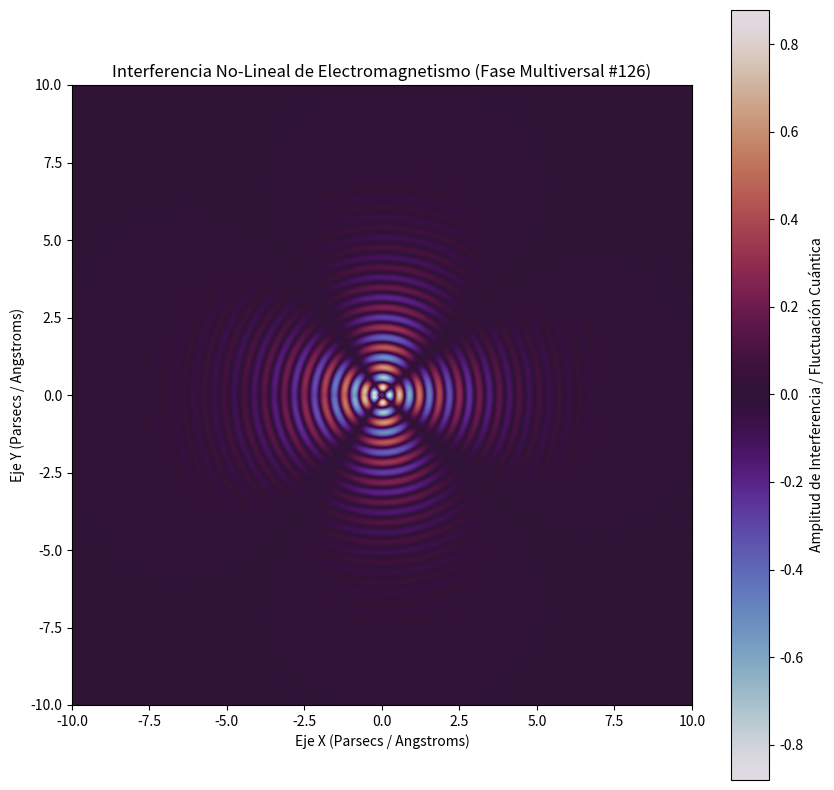

Recreate this plot in Python.
%matplotlib inline
# Simulación Multiversal: Electromagnetismo - Variante 126
import numpy as np
import matplotlib.pyplot as plt

# Parámetros Físicos No-Lineales
omega_1 = 9.73
omega_2 = 2.154
lambda_decay = 0.501
phase_shift = 2.267

x = np.linspace(-10, 10, 800)
y = np.linspace(-10, 10, 800)
X, Y = np.meshgrid(x, y)

# Dinámica de Fluidos / Campos Tensor-Escalares (Fase Multiversal)
R = np.sqrt(X**2 + Y**2) + 1e-5
Z = (np.sin(omega_1 * R + phase_shift) * np.cos(omega_2 * np.arctan2(Y, X))) * np.exp(-lambda_decay * R)

plt.figure(figsize=(10, 10))
plt.imshow(Z, cmap='twilight', extent=[-10, 10, -10, 10], origin='lower')
plt.colorbar(label='Amplitud de Interferencia / Fluctuación Cuántica')
plt.title(r'Interferencia No-Lineal de Electromagnetismo (Fase Multiversal #126)')
plt.xlabel('Eje X (Parsecs / Angstroms)')
plt.ylabel('Eje Y (Parsecs / Angstroms)')
plt.show()
